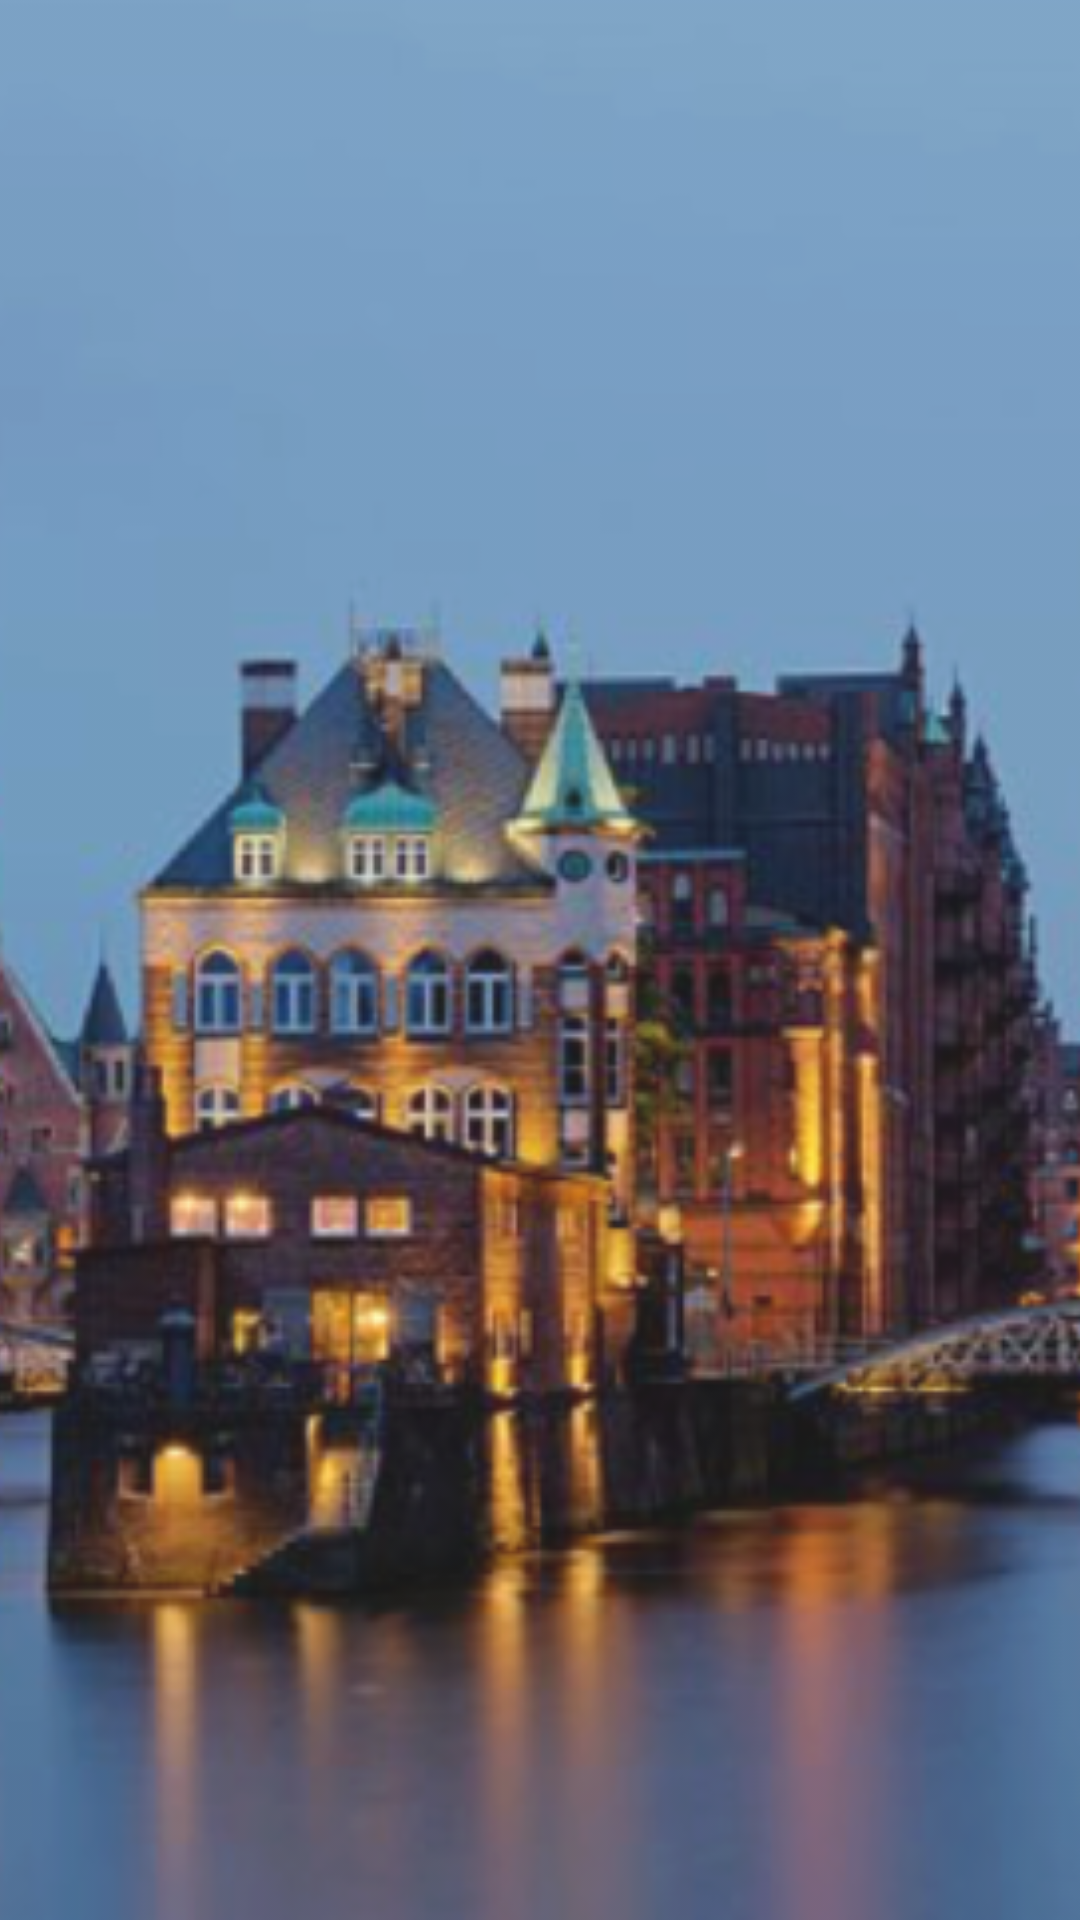

This screen was rendered from an Android layout file. Write that file and the resources it references.
<!-- AndroidManifest.xml: application theme AppTheme -->
<!-- res/layout/background_image_layout.xml -->
<ImageView xmlns:android="http://schemas.android.com/apk/res/android"
    android:layout_width="match_parent"
    android:layout_height="match_parent"

    android:scaleType="centerCrop"
    android:src="@drawable/bg_image" />
<!-- resources referenced by this layout -->
<resources>
  <!-- drawable bg_image: png bitmap (drawable-hdpi, 796438 bytes) -->
  <style name="AppTheme" parent="Theme.AppCompat.Light.DarkActionBar">
          
          <item name="colorPrimary">@color/colorPrimary</item>
          <item name="colorPrimaryDark">@color/colorPrimaryDark</item>
          <item name="colorAccent">@color/colorAccent</item>
          <item name="android:windowContentTransitions">true</item>
          <item name="android:windowActionBarOverlay">true</item>
      </style>
  <color name="colorPrimary">#03A9F4</color>
  <color name="colorPrimaryDark">#03A9F4</color>
  <color name="colorAccent">#03A9F4</color>
</resources>
